pico-8 play session: mixed d-pad (fixed 12-tick cycle), after a click and taps of 🅾, ❎, 🅾+❎, 🅾 in the second before t = 0

[t = 1 s] mixed d-pad (1.2s cycle ×~1): → ← ↑ ↓ + 🅾/❎ taps, ~1s
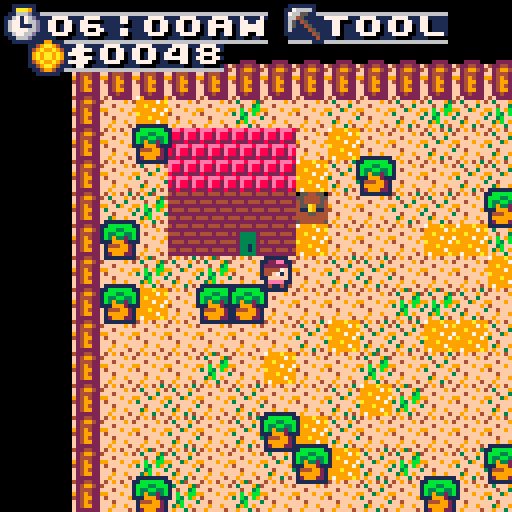
[t = 2 s] mixed d-pad (1.2s cycle ×~1): → ← ↑ ↓ + 🅾/❎ taps, ~2s
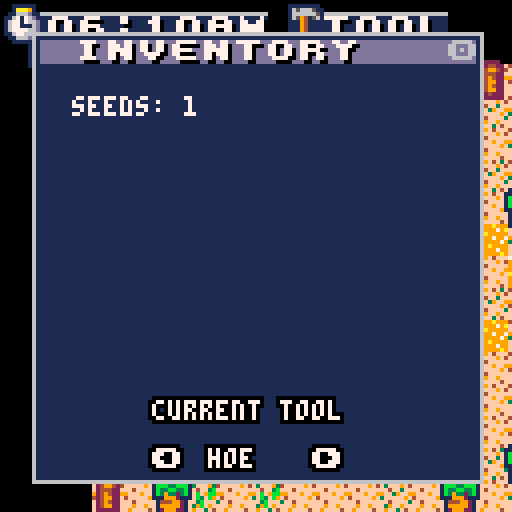
[t = 4 s] mixed d-pad (1.2s cycle ×~3): → ← ↑ ↓ + 🅾/❎ taps, ~4s
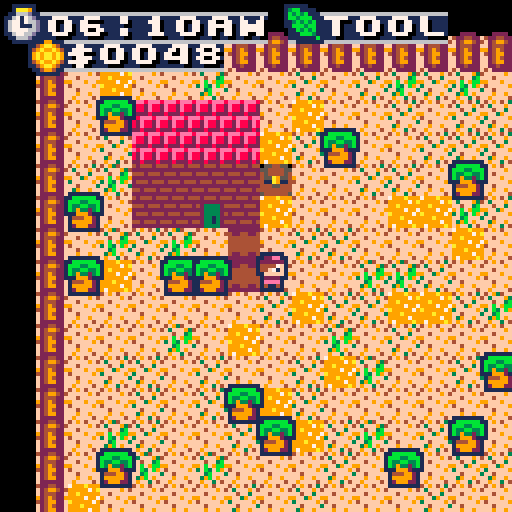
[t = 6 s] mixed d-pad (1.2s cycle ×~5): → ← ↑ ↓ + 🅾/❎ taps, ~6s
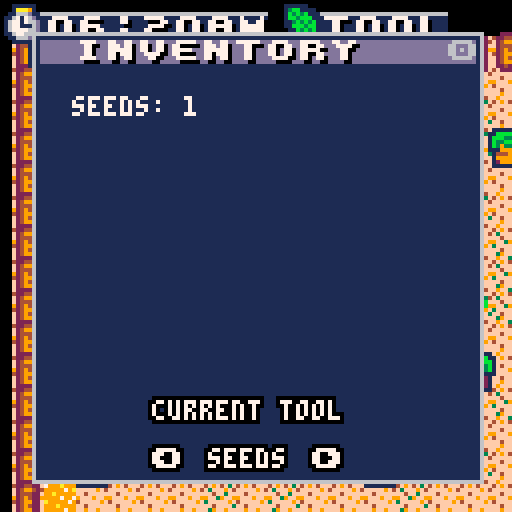
[t = 8 s] mixed d-pad (1.2s cycle ×~6): → ← ↑ ↓ + 🅾/❎ taps, ~8s
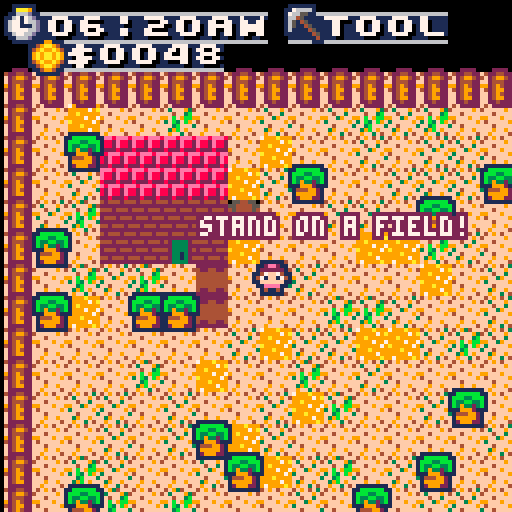

pico-8 cartridge
version 29
__lua__
-- pico's farm
-- fuwaneko games

function _init()
	music(0)
	pal(0,128,1) -- force disrupt
	pal()
	camera(96*8,0)
	
	fading=0
	fadespeed=5
	
	--sprite consts
	dirt=14
	path=15
	sgrass=10
	lgrass=11
	tree=129
	field=154
	solid_dirt=13
	fence=147
	wood=32
	chicken=163
	money=48
	stone=114
	axe=27
	hoe=28
	seeds=107
	seedling=130
	sprout=156
	plant=158
	rent=200
	days_to_rent=7
	gold=50
	
	--int consts
	sx=5 --start x
	sy=6 --start y
	t=0 --tick
	fr=8 --animation speed
	mw=63 --map width
	mh=31 --map height
	tree_flag=1 --flag for tree
	stone_flag=2 --flag for stone
	sell_spot=3 --flag for shipping
	craft_spot=4 --flag for crafting
	growth_time=600
	
	--anim consts
	idled={184,185}
	idler={186,187}
	idlel={188,189}
	idleu={190,191}
	walkd={176,177}
	walkr={178,179}
	walkl={180,181}
	walku={182,183}
	
	--misc consts
	h={-1,1,0,0}
	v={0,0,-1,1}
	walkdir={walkl,walkr,walku,walkd}
	idledir={idlel,idler,idleu,idled}
	mapobj={}
	mobs={}
	fields={}
	blips={}
	inventory={}
	tools={
								{name="scythe",sp=axe,use=tool_harvest},
								{name="hoe",sp=hoe,use=tool_plow},
								{name="seeds",sp=seeds,use=tool_seeds}
							}
	current_tool=1
	titleobj={}
	fade={[0]=0,17,18,19,20,16,22,6,24,25,9,27,28,29,29,31,0,0,16,17,16,16,5,0,2,4,0,3,1,18,2,4}
	--vars
	cx=0 --camera x
	cy=0 --camera y
	hours=6
	minutes=0
	am_pm="am"
	day=1
	menu_choice=1
	main_menu = {
														{"start",start_game},
														{"instructions",instructions},
														{"credits",credits}
													}
	
	setup_asciitables()
	init_player()
	init_map()
	init_title()
	
	instruct = {
												{"welcome!","grow crops to sell off and:make rent each week!:it'll increase over time:& with each thing you build:how long can you last?"},
												{"tools","scythe - harvest crops:hoe - plow fields:seeds - plant 'em: :stand in front of:the box by your house:to sell crops!"},
												{"controls","⬅️➡️⬆️⬇️ movement:❎ use tool:🅾️ open/close inventory"}
												}
	current_instruct=1
	
	shop={
						{"seeds - $2",plant,2,"gold","seeds",1},
						{"fence - 5 wood",fence,5,"wood","fences",1},
						{"path - 4 for $1",path,1,"gold","paths",4}
						}
	current_shop=1
	
	profits=0
	
	_drw=draw_title
	_upd=update_title
end

function _draw()
	_drw()
	draw_debug()
end

function _update()
	t+=1
	_upd()
end

function init_player()
	plyr={}
	plyr.x=sx*8
	plyr.y=sy*8
	plyr.mx=sx
	plyr.my=sy
	plyr.anim=idled
	plyr.dir=3
	plyr.spr=plyr.anim[1]
end

function init_map()
	mapweights={dirt,dirt,dirt,dirt,dirt,dirt,dirt,dirt,sgrass,sgrass,sgrass,sgrass,lgrass,lgrass,path,tree}
	
	for x=0,mw do
		for y=0,mh do
			if x==0 or x==mw or y==0 or y==mh then
				add_mob(fence,x,y,2)
				mset(x,y,solid_dirt)
			else
				tile=rnd_array(mapweights)
				if tile!=dirt and tile!=tree and mget(x,y)==dirt then
					if tile==path then
						mset(x,y,path)
					else
						add_obj(tile,x,y)
					end
				end
				if tile==tree and mget(x,y)==dirt then
					add_mob(tile,x,y,1)
					mset(x,y,tree)
				end
			end
		end
	end
end

function draw_debug()
	--printo(#fields,cx+64,cy+120,7,2)
end

function init_title()
	
	
	for i=96,127 do
		for j=0,31 do
			_t=mget(i,j)
			
			save_tile=false
			outline=0
			
			if _t==sgrass or _t==lgrass then
				mset(i,j,dirt)
				save_tile=true
			end
			if _t==tree or _t==chicken or _t==174 then
				mset(i,j,dirt)
				save_tile=true
				outline=1
			end
			if _t==fence then
				mset(i,j,dirt)
				save_tile=true
				outline=2
			end
			if _t==sprout or _t==plant then
				mset(i,j,field)
				save_tile=true
				outline=3
			end
			
			if save_tile then
				tile={}
				tile.sp=_t
				tile.x=i
				tile.y=j
				tile.o=outline
				add(titleobj,tile)
			end
		end
	end
end

function start_game()
	_upd=update_fade
	_drw=draw_fade
	next_upd=update_newday
	next_drw=draw_newday
	music(8)
	--add_inventory("seeds",20)
	--add_tool("destroy",72,tool_destroy)
end

function instructions()
	_drw=draw_instructions
	_upd=update_instructions
end

function draw_instructions()
	map()
	scroll_tile(139)
	_tx=split(instruct[current_instruct][2],":")
	bigwin(instruct[current_instruct][1],96*8+8,8,112,112,1,6,13)
	for i=0,#_tx-1 do
		print(_tx[i+1],96*8+12,24+i*12,7)
	end
	
	printo(current_instruct.."/"..#instruct,96*8+12,112,7,0)
	if current_instruct==1 then
		ntx="next ➡️ - 🅾️ close"
	else
		if current_instruct==#instruct then
			ntx="⬅️ prev"
		else
			ntx="⬅️ prev - next ➡️"
		end
	end
	printo(ntx,96*8+36,112,7,0)
end

function update_instructions()
	if btnp(🅾️) then
		_upd=update_title
		_drw=draw_title
	end
	if btnp(⬅️) then
		current_instruct-=1
	end
	if btnp(➡️) then
		current_instruct+=1
	end
	current_instruct=mid(1,current_instruct,#instruct)
end

function credits()
	_upd=update_credits
	_drw=draw_credits
end

function draw_credits()
	map()
	scroll_tile(139)
	bigwin("credits",96*8+8,8,112,112,1,6,13)
	_tx=split("made by @fuwaneko games:for toyboxjam2020:thanks to-:@thattomhall:@dw817:zep:the pico-8 community",":")
	for i=0,#_tx-1 do
		print(_tx[i+1],96*8+12,24+i*12,7)
	end
	printo("close 🅾️",96*8+12,112,7,0)
end

function update_credits()
	if btnp(🅾️) then
		_upd=update_title
		_drw=draw_title
	end	
end
-->8
--draw

function draw_title()
	
	if fading==0 then
		cls()
		
		map()
		camera(96*8,0)
		--[[
		for _t in all(titleobj) do
			if _t.o!=0 then
				ospr(_t.sp,_t.x*8,_t.y*8,_t.o)
			else
				spr(_t.sp,_t.x*8,_t.y*8)
			end
		end
		]]--
	else
		fadeout()
	end
	
	scroll_tile(139)
	
	dsprintxy(" pico's ",96*8,8,7,1,1)
	dsprintxy("  farm  ",96*8,24,7,12,12)

	for i=1,#main_menu do
		if menu_choice == i then 
			cl=12
			off=12
		else
			cl=1
			off=0
		end
		
		mo=main_menu[i]
		sprintxy("                ",96*8,48+i*12,7,cl,cl)
		sprintxy(mo[1],96*8+off+2,48+i*12,7,cl,cl)
	end
	
	print("@fuwanekogames",96*8+4,120,7,2)
end

function draw_main()
	cls()
	map()
	
	for o in all(mapobj) do
		spr(o.kind,o.x*8,o.y*8)
	end
	
	for o in all(mobs) do
		ospr(o.kind,o.x*8,o.y*8,o.outline)
	end
	
	if #fields>0 then
		draw_fields()
	end
	
	player_anim()
	ospr(plyr.spr,plyr.x,plyr.y,1)
	
	draw_hud()
	
	cx=plyr.x-64
	cy=plyr.y-64
	
	for b in all(blips) do
		b.life-=1
		if b.life<=0 then
			del(blips,b)
		end
		
		b.y-=.5
		ospr(b.sp,cx+b.x-8,cy+b.y-1,b.c)
		printo(b.txt,cx+b.x,cy+b.y,7,b.c)
	end
	
	camera(cx,cy)
	
	if plyr.mx==7 and plyr.my==5 then
		if inventory.plant!=nil and inventory.plant>0 then
			gold+=inventory.plant*2
			profits+=inventory.plant*2
			sfx(4)
			add_blip("+"..inventory.plant*3,64,64,money,3)
			inventory.plant=0
		end
	end
end

function draw_fade()
	fadeout()
end

function draw_hud()
	if #tostr(hours)==1 then
		ht="0"..hours
	else
		ht=hours
	end
	if #tostr(minutes)==1 then
		mt="0"..minutes
	else
		mt=minutes
	end
	
	if gold<10 then
		gt=" $000"..gold
	else
		if gold<100 then
			gt=" $00"..gold
		else
			if gold<1000 then
				gt=" $0"..gold
			else
				if gold<10000 then
					gt=" $"..gold
				else
					gt=" $9999+"
				end
			end
		end
	end
	
	sprintxy(" "..ht..":"..mt..am_pm,cx+3,cy+3,7,6,1)
	ospr(160,cx+2,cy+2,1)
	sprintxy(gt,cx+8,cy+10,7,6,1)
	ospr(48,cx+8,cy+10,1)
	sprintxy(" tool",cx+72,cy+3,7,6,1)
	ospr(tools[current_tool].sp,cx+72,cy+2,1)
end

function draw_inventory()
	--[[
	draw_win(cx+8,cy+8,112,112,1,6)
	sprintxy(" inventory   ",cx+9,cy+9,7,1,13)
	print("🅾️",cx+112,cy+10,6)
	]]--
	bigwin("inventory",8,8,112,112,1,6,13)
	_in=0
	for i,j in pairs(inventory) do
		_in+=1
		print(i..": "..j,cx+18,cy+12+(12*_in),7)
	end
	
	draw_toolwheel()
end

function draw_toolwheel()
	printo("current tool",cx+38,cy+100,7,0)
	printo("⬅️",cx+38,cy+112,7,0)
	printo("➡️",cx+78,cy+112,7,0)
	printo(tools[current_tool].name,cx+52,cy+112,7,0)
end

function draw_fields()
	for fi in all(fields) do
		_sx=fi.x*8
		_sy=fi.y*8-4
		st=fi.stage
		
		if st==1 then
			ospr(seedling,_sx,_sy,3)
		end
		if st==2 then
			ospr(sprout,_sx,_sy,3)
		end
		if st==3 then
			ospr(plant,_sx,_sy,3)
		end
		
	end
end

function draw_newday()
	cls()
	camera(0,0)
	daytx="day "..day
	dsprintxy("        ",0,18,7,6,1)
	dsprintxy(daytx,64-(#daytx*8),18,7,6,1)
	printc("rent of "..rent.." due in "..days_to_rent.." days",96,7)
	printc("❎ to continue",112,7)
	draw_shop(0,36)
end

function draw_shop(_x,_y)
	sprintxy("                ",_x,_y,7,6,1)
	sprintxy("shop",_x+48,_y,7,6,1)
	item=shop[current_shop]
	spr(item[2],_x+60,_y+12)
	printc(item[1],_y+24,7)
	printc("⬅️ prev ➡️ next 🅾️ buy",_y+36,7)
	printc("you have $"..gold,_y+48,7)
end

function draw_gameover()
	cls()
	camera(0,0)
	dsprintxy("        ",0,18,7,6,2)
	dsprintxy("gameover",0,18,7,6,2)
	printc("you made it "..day.." days",52,7)
	printc("and made $"..profits,64,7)
	printc("❎ play again?",82,7)
end

function update_gameover()
	if btnp(❎) then
		run()
	end
end
-->8
--update

function update_title()
	if btnp(🅾️) then
		main_menu[menu_choice][2]()
	end
	if btnp(⬆️) then
		menu_choice-=1
	end
	if btnp(⬇️) then
		menu_choice+=1
	end
	menu_choice=mid(1,menu_choice,#main_menu)
end

function update_main()
	
	handle_input()
	handle_time()
	if #fields>0 then
		update_fields()
	end
	
end

function handle_input()
	
	dx=0
	dy=0
	for i=0,3 do
		if btnp(i) then
			dx=h[i+1]
			dy=v[i+1]
		end
	end
	
	if not solid((plyr.mx+dx)*8,(plyr.my+dy)*8,0) then
		plyr.mx+=dx
		plyr.my+=dy
	else 
		if solid((plyr.mx+dx)*8,(plyr.my+dy)*8,tree_flag) then
			amt=1+flr(rnd(4))
			add_inventory("wood",amt)
			mset(plyr.mx+dx,plyr.my+dy,dirt)
			for m in all(mobs) do
				if (m.x==plyr.mx+dx) and (m.y==plyr.my+dy) then
					del(mobs,m)
				end
			end
			add_blip("+"..amt,64,64,wood,3)
			plyr.mx+=dx
			plyr.my+=dy
		end
	end
	
	plyr.mx=mid(0,plyr.mx,mw)
	plyr.my=mid(0,plyr.my,mh)
	
	if plyr.x!=plyr.mx*8 then
		plyr.x=lerp(plyr.x,plyr.mx*8,.5)
	end
	if plyr.y!=plyr.my*8 then
		plyr.y=lerp(plyr.y,plyr.my*8,.5)
	end
	
	if btnp(🅾️) then
		_upd=update_inventory
		_drw=draw_inventory
	end
	
	if btnp(❎) then
		handle_tools()
	end

end

function update_inventory()
	if btnp(🅾️) then
		_upd=update_main
		_drw=draw_main
	end
	
	if btnp(⬅️) then
		sfx(0)
		current_tool-=1
		if current_tool<1 then current_tool=#tools end
	end
	if btnp(➡️) then
		sfx(0)
		current_tool+=1
		if current_tool>#tools then current_tool=1 end
	end
end

function handle_tools()
	_t=tools[current_tool]
	if _t.use!= nil then
		_t.use()
	end
end

function update_fields()
	for f in all(fields) do
		if f.stage!=0 then
			f.time+=1
			if f.time>=growth_time and f.stage<3 then
				f.stage+=1
				f.time=0
			end
		end
	end
end

function handle_time()
	if t%30==1 then
		minutes+=10
		if minutes>=60 then
			hours+=1
			if hours>12 then
				if am_pm=="am" then
					am_pm="pm"
				else
					am_pm="am"
				end
				hours=1
			end
			minutes=0
		end
	end
	
	if am_pm=="pm" then
		fading=max(0,(hours-4)*5)
		fadeout()
	end
	
	tt=hours..":"..minutes..am_pm
	if tt=="11:0pm" then
		_upd=update_fade
		_drw=draw_fade
		next_upd=update_newday
		next_drw=draw_newday
		hours=6
		minutes=0
		am_pm="am"
		day+=1
		fading=0
		
		plyr.mx=sx
		plyr.my=sy
		
		days_to_rent-=1
		if days_to_rent==0 then
			gold-=rent
			if gold<0 then
				_upd=update_gameover
				_drw=draw_gameover
			else
				add_blip("-"..rent,64,64,money,2)
			end
			
			rent=200+(#fields*2)+day*2
			days_to_rent=7
		end
	end
end

function update_fade()
	if fading<0 then
		_upd=next_upd
		_drw=next_drw
		fading=0
	end
end

function update_newday()
	handle_shop()
	if btnp(❎) then
		_upd=update_main
		_drw=draw_main
		
		check_tools()
	end
end

function handle_shop()
	if btnp(⬅️) then
		current_shop-=1
	end
	if btnp(➡️) then
		current_shop+=1
	end
	
	current_shop=mid(1,current_shop,#shop)
	
	if btnp(🅾️) then
		item=shop[current_shop]
		cost_amt=item[3]
		cost_typ=item[4]
		
		if cost_typ!="gold" then
			if inventory[cost_typ]!=nil and inventory[cost_typ]>cost_amt then
				inventory[cost_typ]-=cost_amt
				add_inventory(item[5],item[6])
			end
		else
			if gold>=cost_amt then
				gold-=cost_amt
				add_inventory(item[5],item[6])
			end
		end
	end
end

function check_tools()
	if inventory["fences"]!=nil then
		has_tool=false
		for i=1,#tools do
			_tool=tools[i]
			if _tool.name=="fence" then
				has_tool=true
			end
		end
		
		if not has_tool then
			add_tool("fence",fence,tool_fence)
		end
	end
	
	if inventory["paths"]!=nil then
		has_tool=false
		for i=1,#tools do
			_tool=tools[i]
			if _tool.name=="path" then
				has_tool=true
			end
		end
		
		if not has_tool then
			add_tool("path",path,tool_path)
		end
	end
end
-->8
-- support library
-------------------------------
-- scroll tile
-- see that water tile?
-- this scrolls it down by 1
function scroll_tile(_tile)
 local temp
 local sheetwidth=64 -- bytes
 local spritestart=0 -- starts at mem address 0x0000
 local spritewide=4 -- 8 pixels=four bytes
 local spritehigh=sheetwidth*8 -- how far to jump down
 local startcol=_tile%16
 local startrow=flr(_tile/16)
 
 if (_tile>255) return
 -- save bottom row of sprite
 temp=peek4(spritestart+(startrow*sheetwidth*8)+(7*sheetwidth)+startcol*spritewide) -- 7th row
 for i=6,0,-1 do
  poke4(spritestart+(startrow*sheetwidth*8)+((i+1)*sheetwidth)+startcol*spritewide,peek4(spritestart+(startrow*sheetwidth*8)+(i*sheetwidth)+startcol*spritewide)) 
 end
 --now put bottom row on top!
 poke4(spritestart+(startrow*sheetwidth*8)+startcol*spritewide,temp) 
end 

-------------------------------
-- print string s at x y with
-- color c and outline optional
function print6(_s,_x,_y,_c,_o)
end
-------------------------------
-- collision detection function;
-- returns true if two boxes overlap, false if they don't;
-- x1,y1 are the top-left coords of the first box, while w1,h1 are its width and height;
-- x2,y2,w2 & h2 are the same, but for the second box.
function checkcollision(x1,y1,w1,h1, x2,y2,w2,h2)
  return x1 < x2+w2 and
         x2 < x1+w1 and
         y1 < y2+h2 and
         y2 < y1+h1
end

-------------------------------
function printc(_str,_y,_c)
 where=center_x(_str)
 if (where<0) where=0
 print(_str,where,_y,_c)
end
-------------------------------
-- centered and outlined
function printco(_str,_y,_c,_co)
 where=center_x(_str)
 if (where<0) where=0
 printo(_str,where,_y,_c,_co)
end

-------------------------------
function printo(str, x, y, c0, c1)
for xx = -1, 1 do
 for yy = -1, 1 do
 print(str, x+xx, y+yy, c1)
 end
end
print(str,x,y,c0)
end
-------------------------------
-- string width with glyphs
function strwidth(str)
 local px=0
 for i=1,#str do
  px+=(ord(str,i)<128 and 4 or 8)
 end
 --remove px after last char
 return px-1
end
-------------------------------
-- get centered on screen width
function center_x(str)
 return 64 - strwidth(str)/2
end

-------------------------------
-- sprite print
-- _c = letter color
-- _c2 = line color
-- _c3 = background color of font
-- collapse all these sprite
-- printing routines into one
-- function if you want!
function sprint(_str,_x,_y,_c,_c2,_c3)
 local i, num
 palt(0,false) -- make sure black is solid
 if (_c != nil) pal(7,_c) -- instead of white, draw this
 if (_c2 != nil) pal(6,_c2) -- instead of light gray, draw this
 if (_c3 != nil) pal(5,_c3) -- instead of dark gray, draw this
 -- make color 5 and 6 transparent for font plus shadow on screen
  
 for i=1,#_str do
  num=asc(sub(_str,i,i))+160
  spr(num,(_x+i-1)*8,_y*8)
 end
 pal()
end
-------------------------------
-- sprite print centered on x
function sprintc(_str,_y,_c,_c2,_c3)
 local i, num
 _x=63-(flr(#_str*8)/2)
 palt(0,false) -- make sure black is solid
 if (_c != nil) pal(7,_c) -- instead of white, draw this
 if (_c2 != nil) pal(6,_c2) -- instead of light gray, draw this
 if (_c3 != nil) pal(5,_c3) -- instead of dark gray, draw this
 -- make color 5 and 6 transparent for font plus shadow on screen
  
 for i=1,#_str do
  num=asc(sub(_str,i,i))+160
  spr(num,_x+(i-1)*8,_y*8)
 end
 pal()
end
-------------------------------
-- sprite print at x,y pixel coords
function sprintxy(_str,_x,_y,_c,_c2,_c3)
 local i, num
 palt(0,false) -- make sure black is solid
 if (_c != nil) pal(7,_c) -- instead of white, draw this
 if (_c2 != nil) pal(6,_c2) -- instead of light gray, draw this
 if (_c3 != nil) pal(5,_c3) -- instead of dark gray, draw this
 -- make color 5 and 6 transparent for font plus shadow on screen
  
 for i=1,#_str do
  num=asc(sub(_str,i,i))+160
  spr(num,_x+(i-1)*8,_y)
 end
 pal()
end
-------------------------------
-- double-sized sprite print at x,y pixel coords
function dsprintxy(_str,_x,_y,_c,_c2,_c3)
 local i, num,sx,sy
 palt(0,false) -- make sure black is solid
 if (_c != nil) pal(7,_c) -- instead of white, draw this
 if (_c2 != nil) pal(6,_c2) -- instead of light gray, draw this
 if (_c3 != nil) pal(5,_c3) -- instead of dark gray, draw this
 -- make color 5 and 6 transparent for font plus shadow on screen
 -- (btw you can use this technique
 -- just to draw sprites bigger)
 for i=1,#_str do
  num=asc(sub(_str,i,i))+160
  sy=flr(num/16)*8
  sx=(num%16)*8
  sspr(sx,sy,8,8,_x+(i-1)*16,_y,16,16)
 end
 pal()
end
-------------------------------
function draw_rwin(_x,_y,_w,_h,_c1,_c2)
 -- would check screen bounds but may want to scroll window on?
 if (_w<12 or _h<12) return(false) -- min size
 -- okay draw inside
 rectfill(_x+3,_y+1,_x+_w-3,_y+_h-1,_c1) -- x big middle bit
 line(_x+2,_y+3,_x+2,_y+_h-3,_c1) -- x left edge taller
 line(_x+1,_y+5,_x+1,_y+_h-5,_c1) -- x left edge shorter
 line(_x+_w-2,_y+3,_x+_w-2,_y+_h-3,_c1) -- x right edge taller
 line(_x+_w-1,_y+5,_x+_w-1,_y+_h-5,_c1) -- x right edge shorter
 --now the border left side
 line(_x,_y+5,_x,_y+_h-5,_c2) -- x longest leftmost edge
 line(_x+1,_y+3,_x+1,_y+4,_c2) -- x 2 left top
 line(_x+1,_y+_h-4,_x+1,_y+_h-3,_c2) -- x 2 left btm
 pset(_x+2,_y+2,_c2)  -- x 1 top dot
 pset(_x+2,_y+_h-2,_c2)  -- x 1 btm dot
 line(_x+3,_y+1,_x+4,_y+1,_c2)  -- x 2 top curve
 line(_x+3,_y+_h-1,_x+4,_y+_h-1,_c2)  -- x 2 btm curve
 --now the border right side
 line(_x+_w,_y+5,_x+_w,_y+_h-5,_c2) -- x longest leftmost edge
 line(_x+_w-1,_y+3,_x+_w-1,_y+4,_c2) -- x 2 left top
 line(_x+_w-1,_y+_h-4,_x+_w-1,_y+_h-3,_c2) -- x 2 left btm
 pset(_x+_w-2,_y+2,_c2)  -- x 1 top dot
 pset(_x+_w-2,_y+_h-2,_c2)  -- x 1 btm dot
 line(_x+_w-3,_y+1,_x+_w-4,_y+1,_c2)  -- x 2 top curve
 line(_x+_w-3,_y+_h-1,_x+_w-4,_y+_h-1,_c2)  -- x 2 btm curve
 -- top and bottom!
 line(_x+5,_y,_x+_w-5,_y,_c2) -- x top
 line(_x+5,_y+_h,_x+_w-5,_y+_h,_c2) -- x bottom
end
-------------------------------
-- draw simple rectangular window
-- with a frame
function draw_win(_x,_y,_w,_h,_c1,_c2)
 rectfill(_x,_y,_x+_w,_y+_h,_c1)
 rect(_x,_y,_x+_w,_y+_h,_c2)
end
------------------------------
--map collide by enargy
function solid(x,y,flag)
 local tx = flr(x/8)
 local ty = flr(y/8)
 tileid = mget(tx,ty)
 return fget(tileid,flag)
end
------------------------------
--outlined sprite
function ospr(sp,x,y,c)
	for k=1,15 do
		pal(k,c)
	end
	for i=x-1,x+1 do
		for j=y-1,y+1 do
			spr(sp,i,j)
		end
	end
	pal()
	spr(sp,x,y)
end	
------------------------------
--animate
function anim(tb)
	return tb[flr(t/fr)%#tb+1]
end
----------------------------
-- sets up ascii tables
-- by yellow afterlife
-- https://www.lexaloffle.com/bbs/?tid=2420
-- btw after ` not sure if 
-- accurate
function setup_asciitables()
 chars=" !\"#$%&'()*+,-./0123456789:;<=>?@abcdefghijklmnopqrstuvwxyz[\\]^_`|██▒🐱⬇️░✽●♥☉웃⌂⬅️🅾️😐♪🅾️◆…➡️★⧗⬆️ˇ∧❎▤▥~"
 -- '
 s2c={}
 c2s={}
 for i=1,#chars do
  c=i+31
  s=sub(chars,i,i)
  c2s[c]=s
  s2c[s]=c
 end
end
---------------------------
function asc(_chr)
 return s2c[_chr]
end
---------------------------
function chr(_ascii)
 return c2s[_ascii]
end
---------------------------
--fade
-- function to fade screen
-- one cycle at a time
function fadeout()
local c,p=0,0
  fading+=1
  if fading%fadespeed==1 then
    fadestep()
    if fading==7*fadespeed+1 then
      cls()
      pal()
      fading=-1
    end
  end
end
-----------------------
--fade func
function fadestep()
	for i=0,15 do
	  c=peek(24336+i)
	  if (c>=128) c-=112
	  p=fade[c]
	  if (p>=16) p+=112
	  pal(i,p,1)
	end
end
-->8
--extras
function add_obj(kind,x,y)
	if kind!=field and kind!=nil then
		o={}
		o.kind=kind
		o.x=x
		o.y=y
		add(mapobj,o)
	else
	
	end
end

function add_mob(kind,x,y,outline)
	if kind!=nil and x!=plyr.mx*8 and y!=plyr.my*8 then
		o={}
		o.kind=kind
		o.x=x
		o.y=y
		o.outline=outline
		add(mobs,o)
	end
end

function rnd_array(tb)
	return tb[flr(rnd(#tb+1))]
end

function lerp(a,b,f)
	return a+f*(b-a)
end

function add_blip(txt,x,y,sp,c)
	bl={}
	bl.txt=txt
	bl.sp=sp
	bl.x=x
	bl.y=y
	bl.c=c
	bl.life=30
	
	add(blips,bl)
end

function add_inventory(item,amount)
	sfx(1)
	if inventory[item]==nil then
		inventory[item]=amount
	else
		inventory[item]+=amount
	end
end

function bigwin(_title,_x,_y,_w,_h,_c1,_c2,_c3) 
	draw_win(cx+_x,cy+_y,_w,_h,_c1,_c2)
	draw_win(cx+_x+1,cy+_y+1,_w-2,7,_c3,_c1)
	sprintxy(" ".._title,cx+_x+2,cy+_y+1,7,_c1,_c3)
	print("🅾️",cx+_w,cy+_y+2,_c2)
end

function add_tool(name,sp,use) 
	add(tools,{name=name,sp=sp,use=use})
end

function player_anim()
	--figure out player state
	plyr.anim=idledir[plyr.dir]
	for i=0,3 do
		if btn(i) then
			plyr.dir=i+1
			--plyr.anim=walkdir[i+1]
		end
	end
	plyr.spr=anim(plyr.anim)
end

-->8
---tool functions
function tool_plow()
	sfx(3)
	if mget(plyr.mx,plyr.my)==field then
		for f in all(fields) do
			if f.x==plyr.mx and f.y==plyr.my then
				if f.stage==3 then
					add_inventory("plant",3)
				else if f.stage>0 then
					add_inventory("seeds",1)
				end
				end
				
				del(fields,f)
				mset(plyr.mx,plyr.my,dirt)
			end	
		end		
	else
		mset(plyr.mx,plyr.my,field)
		
		for _o in all(mapobj) do
			if _o.x==plyr.mx and _o.y==plyr.my then
				del(mapobj,_o)
			end
		end
		
		nf={}
		nf.x=plyr.mx
		nf.y=plyr.my
		nf.stage=0
		nf.time=0
		
		add(fields,nf)
	end
end

function tool_seeds()
	if inventory.seeds!=nil and inventory.seeds>0 then
		on_field=false
		
		for f in all(fields) do
			if f.x==plyr.mx and f.y==plyr.my then
				on_field=true
				if f.stage==0 then
					f.stage=1
					inventory["seeds"]-=1
				else
					add_blip("no room!",64,64,0,2)
				end
			end
		end
		
		if on_field==false then
			add_blip("plow first!",64,64,28,2)
		end
	else
		add_blip("no seeds left!",64,64,0,2)
	end
end

function tool_harvest()
	on_field=false
	
	for f in all(fields) do
		if f.x==plyr.mx and f.y==plyr.my then
			on_field=true
			if f.stage==3 then
				add_inventory("plant",3)
				f.stage=0
				f.time=0
				add_blip("+3",64,64,plant,3)
			else
				add_blip("not ready!",64,64,0,2)
			end
		end
	end
	
	if on_field==false then
		add_blip("stand on a field!",50,64,0,2)
	end
end

function tool_path()
	if inventory["paths"]>0 then
		mset(plyr.mx,plyr.my,path)
		sfx(2)
	else
		add_blip("no paths left!",50,64,2)
	end
end

function tool_fence()
	if inventory["fences"]>0 then
		mset(plyr.mx,plyr.my,solid_dirt)
		add_mob(fence,plyr.mx,plyr.my,2)
		sfx(2)
	else
		add_blip("no fences left!",50,64,2)
	end
end

function tool_destroy()
	_d = plyr.dir
	_x=h[_d+1]
	_y=v[_d+1]
	for m in all(mobs) do
		if m.x==(plyr.mx+_x)*8 and m.y==(plyr.my+_y)*8 then
			del(mobs,m)
		end
	end
	mset(plyr.mx+_x,plyr.my+_y,dirt)
end
__gfx__
00000000424442444244424442444244424442446066606612222221feeeeee87bbbbbb30000004000000030000300000b0dd0304f9f4fff4f9f4fff7999a999
0000000022222222222222222222222222222222007777002d2222d2e8888882b3333331040000000300000003000030d3000b0dfffff9f4fffff9f49999979a
00000000444244424442544242333324428888246676d75022444422e8811882b33773310000040000000300000003b0000b0300ff4fffffff4fffff99a99999
00000000222222222222222222333322228888220077770024222242e8866882b3366531000400000003000000b00bb0b00300009fff9ff99fff9ff999997997
0000000024442444244425444233332442888824067d675624442442e8877282b3355131400000003000000030b30b003000dd0b4fffff9f4fffff9fa9999979
00000000222222222222222222331322228818220077770024222a92e8822182b33113310000000400000003003b00030b000003ff4fffffff4fffff999a9999
00000000442444244424442442331324428818246605550624424442e8888882b33333310400000003000000030b00000300b000ff9ff9ffff9ff9ff99999799
0000000022222222222222222233332222888822000000002422224282222222311111110000400000003000000030000dd030b0f9ffff4ff9ffff4f979999a9
333b333bb333b33b0000000005500550005070500500700000dddd00656565650d0aa000000aa000760000000766660006566650777777500007a90000000070
33b333b3bb333b33000000000765676005076005000760050dddddd0666666650df99f000df99f0006500000766550000666666576666650000a0000000006d6
3b333b333bb333b300000000076007605076660050766700dddddddd662226650de11e000de11e0700650000664500000659405676565650000aa90000006d60
b333b33333bb333b076007600765676050766605007676000555555066666665d55660070d66660200065006650450000009400076666650000a00000006d000
333b333bb33bb33307656760076007600766767007667670066666606655566509066602d5d6609200006560650045000009400076565650000a0000076d0000
33b333b33b33bb330760076000000000576676655761166506dd6c6066111665000cc092090cc00200000650600004500009400076565650007aa9007dd6d000
3b333b3333b33bb31765676100000000766767667610016606dd6c606611166500c11c0200c11c000000604500000045000940000766650000a00a006d06d000
b333b333b33b33bb1d211d2100000000565655656610016606dd6660cc444ccc044004400440044000060004000000040009400000555000009aa900076d0000
0bb3b3b030bbb0030150051001500510940000499999999994000049000099997667060000065000d777777dd55550000076dc0000999900000000000007d000
bb3b3b350bbb3300157556511575515194544449444444444444444400094444641605000065d650566666657665d650075555d0094444900000000000766d00
b3b33333bb3bbb305757651557576515945555490550055004555550009440006666666065616560566666657661656001c6dc109444444900000000076666d0
b3333335b3b3b33505766650057656509400004904500450045004500944000011111156006176d011111155766176d007cc6d50999aa9990000000000044000
0b4334503bbb3b3505666650056565509400004904500450045004509945400076d176d57661110076d176d57661110007cc6d50955aa5590007d00000094000
0009450033b3b355575665155516551594544449045004500454445094405400656165606161d650656165607661d65007cc6d509544444900766d0000094000
0009450003335550156551511155515194555549444444444455554494000544d650d65064616560d650d6507661656007cc6d5095444449076666d000094000
095454540033350301500510015005109400004999999999940000499400004900000000766176d000000000d55176d00066d500999999990004400000094000
000990000777770000077000007dd50000766500055445500000700006766650000700009999999975070560eee8eee84f9f4fff4f9f4fff4f9f4fff4f9f4fff
049aa94075666660007667000007500007666650554444550000770000565100007a90009004040556565650e882e882fffff9f4fffff9f4fffff9f4fffff9f4
49a99a940065d56000077000077665507666666545444454000076700067650007aaa9009444444505777500e882e882ff4fffffff4fffffff4fffffff4fffff
9a9aa9a900666660076666707766665576565565455a9554000077770067650007aaa9009000400576776660822282229fff9ff99fff9ff99fff9ff99fff9ff9
9a9aa9a900655d60765555677666666576666665411a911407007000006765000a9999009444444505766500e8eee8ee4fffff9f4fffff9f4fffff9f4fffff9f
49a99a940066666065000056766666657655656544455444766666670067650075565590955555555656565082e882e8ff4fffffff4fffffff4fffffff4fffff
049aa940006777775650056577666655766666654444444407666670006765000aaaa900000550007506056082e882e8ff9ff9ffff9ff9ffff9ff9ffff9ff9ff
004994000055555005677650077665506555555554444445007777000676665000000000050640050000000022822282f9ffff4ff9ffff4ff9ffff4ff9ffff4f
00000000000005d9007a4200000000000000000900009999900a000000000000000000000049400000040000a7a9999900076000000000000001000000000000
0e82e82000555d5507a9942000000000000909aa009999aa09000a900009000009009090049a94000049400004a994400007610000111000001c10000eeeee20
e788888205d6d5550a999940000000000000aaaa09a9aaaa00009000008aa800008aa80049a7a940049a9400097999400007610001ccc10001c7c1007262626c
e88888825d7ddd500a99994000000009090a9a9a099a9909a000000000a77a9009a77a009a777a9449a7a94009a99990707765071c777c1001c7c10015252520
0888882056dddd500a9999400000a09a00a9a9a999a997900090000009a77a0000a77a9049a7a940049a9400099a99407667665601ccc10001c7c10002e50000
0088820055ddd5500ae999400000099a09aa9a7799a970000a000000008aa800008aa800049a940000494000009994007676656500111000001c10005e200000
000820000555550007fe9420000099a70aa9a7779aa090000900000000009000090900900049400000040000000a900007655651000000000001000025200000
0000000000555000007942000009aa779aaa97779aa90000000000000000000000000000000400000000000007a9994000766510000000000000000000000000
000550000005500005677650000550000567765000ddd0000000000000033000060aa05065656565757575751111111111111111111111112888888212888821
00566500005666000567765000566500567777650d666d0003333330033bb33006aa00505dddddd66060606015555555555555555555555188eeee88288ee882
0567765066677760567777650567765067766776d67666d033bbbb3333b77b3306a00a506d5555d5575757571565505050505050505556518ea77ae888eaae88
5677776577777776567777655675576577655677d66666d03b7777b33b7777b30600aa505d5cc6d6060606061555550505050505050555518e7777e88ea77ae8
6777777677777777677557765675576556500565dd666d503b7777b33b7777b3060aa0506d5cc6d5757575751555505050505050505555518e7777e88ea77ae8
77777777666775577777777705677650050000500dddd50033bbbb3333b77b3306aa00505d5666d6606060601555550505050505050555518ea77ae888eaae88
56666665005677505666666500566500000000000055500003333330033bb33006a00a506dddddd55757575715655050505050505055565188eeee88288ee882
05555550000566000555555000055000000000000000000000000000000330000600aa5055555555060606061555555555555555555555512888888212888821
00aaaa000007000000dddd0000dddd000022220050222205bb0bb0bb0b0bb0b00000bbb000000000000990003bb1000000666000000770000076660000766600
0a999940000e00000d7cc7d00d7cc7d0552882550528825003abba30b3abba3b000b1b1ba000bbb000007900b3b3b10006000600007755000712826007282160
a979979400e88000d70cc07dd77cc77d22588522225885220bbbbbb00bbbbbb00a0bbbbbb00b1b1b009a9990bb3bbb1060700060077665500612825006282150
a71991740e111800d77cc77dd70cc07d271881722708807203baab3003baab30b00b3707b00bbbbb0979a99913b3b3b160000060775555550066550000665500
a9999994e8191880dccccccddccccccd2888888228888882b003300b00033000b00bbb00b00b370799a999790bbb3bb160000060775e275507d75d6007d75d60
a992299408111820dcc11ccddcc11ccd28881882288188820b3bb3b00b3bb3b0bb0bbbb0bb0bb3309997aa9901b3b3b106000600775227557d7dd5d67d7dd5d6
b30880d5008882000dccccd00dceecd0028888299288882000bbbb00b0bbbb0b0bb0bbbbbbb0bbbb0999a990001bbb3000666000777776557d7dd5d57d7dd5d5
ff0ee0660008200000dddd0000dddd0099222290092222990bb33bb000b33b0000bbbbb00bbbbbb0009a99000001110b00000000055555500665565006655650
08000080a00700b00056650000077000004aa4000077770000777700000000076776d7765000000000d7cd0009aaaa900000567700a7777d0007700000077000
0000000007a00bba056766500076650044a77a4407666670000666700000007676675665650000000d77ccd09a1aa1a9000567760a6666dd0076670000700700
00880800077bba7b5676666500766500aa7777aa71166117a0776657000007667667566566500000d777cccd9a5aa5a905677775a7777d5d0766667007000070
8008e808b0b7aab067666666007665004aa77aa4712662177a6666660000766676675665666500007777cccc9aaaaaa95677775076666d5d7666666770000007
008ee80000ba7ab0666666660076650004a77a40066116606d666666000766667667566566665000dcccdddd09affa900567777676666d5d0005500000077000
000888000b7b77ab56666665007665004a7aa7a405666650d05661150076666676675665666665000dccddd09a9aa9a95677766576666d5d0006600000700700
000000800ab0b7aa05666650076666504aa44aa4006116000006665007666666766756656666665000dcdd00a900009a6777655076666dd00006600007000070
08008000ab0000a00056650006555550aa0000aa0056650000665000766666666552155666666665000dd0009a9009a9776650006ddddd000006600070000007
b3b00b3b0bbbbbb00000000000000900aaaaaaaaaaaaaaaa994499444444444499999999555555555555555533333333666d6666dd5555ddcccccccc00088000
b039930bbbb33bbb0000000000009a90aaa999aaaaaa99aa944494444444444499444499555d55ddd55dd55d3b3333b36dd666d6d566665dcccccccc00800800
00999200b33bb33b0000000000000900aaaaaa9aaaaaaa9a444444444444444444444444dddddddddddddddd3333333366dd6d6656666665cccccccc08099080
00944200b393323b0000000000e00b00aa9aaa9a99aaaaaa1414141499449944991111995d55d555dd555d55333333336d66666656666665cccccccc80900908
0099920000999200000000000eae0300a9aaa9aaaa9aaaaa414141419444944494111149dddddddddddddddd3333333366666dd656666665cccccccc80900908
09999920044499200000000000e00300a9aaaaaaaaaaa9aa11111111444444449911119955dd5d55d555d55d333333336666d6665d6666d5cccccccc08099080
044499200999992000000b0000b00300aa99aaaaaa999aaa000000004444444444111144dddddddddddddddd3b3333b36dd666ddd5dddd5d1cc11cc100800800
029992200299922000b0030000300300aaaaaaaaaaaaaaaa000000004444444499111199555555555555555533333333d666666ddd5555dd1111111100088000
00000000002222200777000000044000000aa000007000000777700000bbbbbbbbbbbbbbbbbbbb002222222222222222000000000000000000000bbb00990000
2222222202944442067770000049940000a7aa0000700000070070000b333b333b333b3333b333b042244224422442240000000000000000000b3b3b00049000
44444444029999420677770000444200007aa90000700000070070000b34333433343334433343b04444444444444444000000000000000000bbb3bb09094090
44444444022222220677777000494200007aa9007770000077077000b3444444444444444444443b44444444444444220b00000000000000003b3b3094994949
222222220294949206777700004992000a7aaa907770000077077000b3344444444444444444433b4444444444444422b0b0bb00000000000bb3bbb099494490
222222220294949206777000004942000aaa99900000000000000000bb34444444444444444443bb444444444222444400b0b0b0000000000b3b3b0009949900
2442442402949492066600000049920000666d000000000000000000b3344224422442244224433b4224422442224224000b0000077707703bbb000000949000
22422424002222200000000000042200000000000000000000000000b3222222222222222222223b2222222222222222000b0000777777773300000000040000
00aaa900000ee0000000000000800000008000000000000000000000008008000000000000808000000000000fffff000fffff000fffff00002ee20000000000
00666d000eeaaee0000ee0000877000008770000008000000007000000088000000000000008800000000800f44444f0f44444f0f44444f002222220002ee200
067176d00eeaaee00eeaaee0a7170007a7170f0708770007000770700088e800080880800088e80008088000f4fff4f0f4fff4f0f4fff4f0047ff74002222220
6771766db0beeb0b0eeaaee0087777770877ff77a71777770004007708888e800088e80008888e800088e800f4f4f4f0f4f4f4f0f4f4f4f0471ff17404ffff40
6771116db3bbbb3b0bbeebb0077fff77077fff77087fff77009994400818818008888e800818888008888e80f4f444f0f4f444f0f4f444f00ffffff0471ff174
6777766d3bb1b1bb33bb1b1b077ff7700777f770077ff7700949994002888e8001888e100288888001888e80f4ff22f0f4ff1e10f4fff1e1002222000ffffff0
067766d03bbbbbbb33bbbbbb0077770000a7770000777a00099494400288888002888880022288800222888044422220444feee0444feeee00eeee0000eeee00
00666d000333333003333330000a0a0000000a00000a000009944400002228000022280000222200002222000422220004eeeee004eeeeee0040040000400400
0002ee2002ee20000022ee000022ee0000ee220000ee22000222200000022220002ee200000000000022ee000000000000ee2200000000000022220000000000
002222222222220002222220022222200222222002222220222222000022222202222220002ee200022222200022ee000222222000ee22000222222000222200
0447ff7447ff7440044447f0044447f00f7444400f7444404444444004444444047ff74002222220044447f0022222200f744440022222200444444002222220
0471ff1771ff1740044f71f0044f71f00f17f4400f17f440f4444f4004f4444f471ff174047ff740044f71f0044447f00f17f4400f7444404f4444f404444440
00ffffffffffff0000fffff000fffff00fffff000fffff00ffffff0000ffffff0ffffff0471ff17400fffff0044f71f00fffff000f17f4400ffffff04f4444f4
0022220000222200002222000022220000222200002222000022220000222200002222000ffffff00022220000fffff0002222000fffff00002222000ffffff0
00eee400004eee0000eee400004eee00004eee0000eee40004eeee0000eeee4000eeee0000eeee0000eeee0000eeee0000eeee0000eeee0000eeee0000eeee00
00400000000004000040000000000400000004000040000000000400004000000040040000400400004004000040040000400400004004000040040000400400
66666666666666666666666666666666666666666666666666666666666666666666666666666666666666666666666666666666666666666666666666666666
55555555555775555775775557757755555775555775577557777555555775555557755555577555775557755557755555555555555555555555555555555775
55555555555770555770770577777775557777755770770057777055555770555577005555557755577577005557705555555555555555555555555555557700
55555555555770555500500557707700577770005507700555770775555500555577055555557705777777755777777555555555577777755555555555577005
55555555555500555555555577777775550777755577077557707700555555555577055555557705577077005557700055775555550000005555555555770055
55555555555775555555555557707700577777005770077057707705555555555557755555577005770057755557705555770555555555555577555557700555
55555555555500555555555555005005550770055500550055775775555555555555005555550055500555005555005557700555555555555577055555005555
66666666666666666666666666666666666666666666666666666666666666666666666666666666666666666666666666666666666666666666666666666666
66666666666666666666666666666666666666666666666666666666666666666666666666666666666666666666666666666666666666666666666666666666
55777755555775555777775557777755555777755777777555777755577777755577775555777755555775555557755555557755555555555577555557777755
57700775557770555500077555000775557707705770000057700005550007705770077557700775555770555557705555577005557777555557755555000775
57705770555770555577770055577700577007705777775557777755555577005577770055777770555500555555005555770055555000055555775555577700
57705770555770555770000555550775577777705500077557700775555770055770077555500770555775555557755555577555557777555557700555550005
55777700557777555777777557777700550007705777770055777700555770555577770055777700555770555557705555557755555000055577005555577555
55500005555000055500000055000005555555005500000555500005555500555550000555500005555500555577005555555005555555555550055555550055
66666666666666666666666666666666666666666666666666666666666666666666666666666666666666666666666666666666666666666666666666666666
66666666666666666666666666666666666666666666666666666666666666666666666666666666666666666666666666666666666666666666666666666666
55777755557777555777775555777755577777555577777555777775557777555775577555777755555577755775577557755555575555755775577555777755
57700775577007755770077557700775577007755770000057700000577000055770577055577005555557705770770057705555577557705777577057700775
57707770577777705777770057705500577057705777775557777755577077755777777055577055555557705777700557705555577777705777777057705770
57705000577007705770077557705775577057705770000557700005577057705770077055577055577557705770775557705555577777705770777057705770
55777775577057705777770055777700577777005577777557705555557777005770577055777755557777005770577555777775577007705770577055777700
55500000550055005500000555500005550000055550000055005555555000055500550055500005555000055500550055500000550055005500550055500005
66666666666666666666666666666666666666666666666666666666666666666666666666666666666666666666666666666666666666666666666666666666
66666666666666666666666666666666666666666666666666666666666666666666666666666666666666666666666666666666666666666666666666666666
55777755557777555777775555777775577777755775577557755775577557755775577557755775577777755777775557755555577777555557755555555555
57700775577007755770077557700000555770005770577057705770577777705577770055777700550077005770000555775555550077055577775555555555
57777700577057705777770055777755555770555770577057705770577777705557700555577005555770055770555555577555555577055770077555555555
57700005577077005770077555500775555770555770077055777700577007705577775555577055557700555770555555557755555577055500550055555555
57705555557707755770577057777700555770555577770055577005570055705770077555577055577777755777775555555775577777055555555557777775
55005555555005005500550055000005555500555550000555550055550555505500550055550055550000005500000555555500550000055555555555000000
66666666666666666666666666666666666666666666666666666666666666666666666666666666666666666666666666666666666666666666666666666666
__gff__
0101010101000000000000000001000000000000000000000000000000000000000000000000000000000000000000000000000000000000000001010810010100000000000000000000000000000000000000000000000000000000000000000000000000000000000000000000000000000000000000000000000000000000
00030000000000000000000000000000000000000000000000000000000000000000000000000000000000000000000000000000000000000000000000000000000000000000000000000000000000000000000000000000000000000000000000000000000000000000000000000000000000000000000000000000000000d0
__map__
0e0e0e0e0e0e0e0e0e0e0e0e0e0e0e0e0e0e0e0e0e0e0e0e0e0e0e0e0e0e0e0e0e0e0e0e0e0e0e0e0e0e0e0e0e0e0e0e0e0e0e0e0e0e0e0e0e0e0e0e0e0e0e0000000000000000000000000000000000000000000000000000000000000000008b8b8b8b8b8b8b8b8b8b8b8b8b8b8b8b8b8b8b8b8b8b8b8b8b8b8b8b8b8b8b8b
0e0e0e0e0e0e0e0e0e0e0e0e0e0e0e0e0e0e0e0e0e0e0e0e0e0e0e0e0e0e0e0e0e0e0e0e0e0e0e0e0e0e0e0e0e0e0e0e0e0e0e0e0e0e0e0e0e0e0e0e0e0e0e0000000000000000000000000000000000000000000000000000000000000000008b8b8b8b8b8b8b8b8b8b8b8b8b8b8b8b8b8b8b8b8b8b8b8b8b8b8b8b8b8b8b8b
0e0e0e3b3b3b3b0e0e0e0e0e0e0e0e0e0e0e0e0e0e0e0e0e0e0e0e0e0e0e0e0e0e0e0e0e0e0e0e0e0e0e0e0e0e0e0e0e0e0e0e0e0e0e0e0e0e0e0e0e0e0e0e0000000000000000000000000000000000000000000000000000000000000000008b8b8b8b8b8b8b8b8b8b8b8b8b8b8b8b8b8b8b8b8b8b8b8b8b8b8b8b8b8b8b8b
0e0e0e3b3b3b3b0e0e0e0e0e0e0e0e0e0e0e0e0e0e0e0e0e0e0e0e0e0e0e0e0e0e0e0e0e0e0e0e0e0e0e0e0e0e0e0e0e0e0e0e0e0e0e0e0e0e0e0e0e0e0e0e0000000000000000000000000000000000000000000000000000000000000000008b8b8b8b8b8b8b8b8b8b8b8b8b8b8b8b8b8b8b8b8b8b8b8b8b8b8b8b8b8b8b8b
0e0e0e01010101350e0e0e0e0e0e0e0e0e0e0e0e0e0e0e0e0e0e0e0e0e0e0e0e0e0e0e0e0e0e0e0e0e0e0e0e0e0e0e0e0e0e0e0e0e0e0e0e0e0e0e0e0e0e0e0000000000000000000000000000000000000000000000000000000000000000008b8b8b8b8b8b8b8b8b8b8b8b8b8b8b8b8b8b8b8b8b8b8b8b8b8b8b8b8b8b8b8b
0e0e0e010103010e0e0e0e0e0e0e0e0e0e0e0e0e0e0e0e0e0e0e0e0e0e0e0e0e0e0e0e0e0e0e0e0e0e0e0e0e0e0e0e0e0e0e0e0e0e0e0e0e0e0e0e0e0e0e0e0000000000000000000000000000000000000000000000000000000000000000008b8b8b8b8b8b8b8b8b8b8b8b8b8b8b8b8b8b8b8b8b8b8b8b8b8b8b8b8b8b8b8b
0e0e0e0e0e0e0e0e0e0e0e0e0e0e0e0e0e0e0e0e0e0e0e0e0e0e0e0e0e0e0e0e0e0e0e0e0e0e0e0e0e0e0e0e0e0e0e0e0e0e0e0e0e0e0e0e0e0e0e0e0e0e0e0000000000000000000000000000000000000000000000000000000000000000008b8b8b8b8b8b8b8b8b8b8b8b8b8b8b8b8b8b8b8b8b8b8b8b8b8b8b8b8b8b8b8b
0e0e0e0e0e0e0e0e0e0e0e0e0e0e0e0e0e0e0e0e0e0e0e0e0e0e0e0e0e0e0e0e0e0e0e0e0e0e0e0e0e0e0e0e0e0e0e0e0e0e0e0e0e0e0e0e0e0e0e0e0e0e0e0000000000000000000000000000000000000000000000000000000000000000008b8b8b8b8b8b8b8b8b8b8b8b8b8b8b8b8b8b8b8b8b8b8b8b8b8b8b8b8b8b8b8b
0e0e0e0e0e0e0e0e0e0e0e0e0e0e0e0e0e0e0e0e0e0e0e0e0e0e0e0e0e0e0e0e0e0e0e0e0e0e0e0e0e0e0e0e0e0e0e0e0e0e0e0e0e0e0e0e0e0e0e0e0e0e0e0000000000000000000000000000000000000000000000000000000000000000008b8b8b8b8b8b8b8b8b8b8b8b8b8b8b8b8b8b8b8b8b8b8b8b8b8b8b8b8b8b8b8b
0e0e0e0e0e0e0e0e0e0e0e0e0e0e0e0e0e0e0e0e0e0e0e0e0e0e0e0e0e0e0e0e0e0e0e0e0e0e0e0e0e0e0e0e0e0e0e0e0e0e0e0e0e0e0e0e0e0e0e0e0e0e0e0000000000000000000000000000000000000000000000000000000000000000008b8b8b8b8b8b8b8b8b8b8b8b8b8b8b8b8b8b8b8b8b8b8b8b8b8b8b8b8b8b8b8b
0e0e0e0e0e0e0e0e0e0e0e0e0e0e0e0e0e0e0e0e0e0e0e0e0e0e0e0e0e0e0e0e0e0e0e0e0e0e0e0e0e0e0e0e0e0e0e0e0e0e0e0e0e0e0e0e0e0e0e0e0e0e0e0000000000000000000000000000000000000000000000000000000000000000008b8b8b8b8b8b8b8b8b8b8b8b8b8b8b8b8b8b8b8b8b8b8b8b8b8b8b8b8b8b8b8b
0e0e0e0e0e0e0e0e0e0e0e0e0e0e0e0e0e0e0e0e0e0e0e0e0e0e0e0e0e0e0e0e0e0e0e0e0e0e0e0e0e0e0e0e0e0e0e0e0e0e0e0e0e0e0e0e0e0e0e0e0e0e0e0000000000000000000000000000000000000000000000000000000000000000008b8b8b8b8b8b8b8b8b8b8b8b8b8b8b8b8b8b8b8b8b8b8b8b8b8b8b8b8b8b8b8b
0e0e0e0e0e0e0e0e0e0e0e0e0e0e0e0e0e0e0e0e0e0e0e0e0e0e0e0e0e0e0e0e0e0e0e0e0e0e0e0e0e0e0e0e0e0e0e0e0e0e0e0e0e0e0e0e0e0e0e0e0e0e0e0000000000000000000000000000000000000000000000000000000000000000008b8b8b8b8b8b8b8b8b8b8b8b8b8b8b8b8b8b8b8b8b8b8b8b8b8b8b8b8b8b8b8b
0e0e0e0e0e0e0e0e0e0e0e0e0e0e0e0e0e0e0e0e0e0e0e0e0e0e0e0e0e0e0e0e0e0e0e0e0e0e0e0e0e0e0e0e0e0e0e0e0e0e0e0e0e0e0e0e0e0e0e0e0e0e0e0000000000000000000000000000000000000000000000000000000000000000008b8b8b8b8b8b8b8b8b8b8b8b8b8b8b8b8b8b8b8b8b8b8b8b8b8b8b8b8b8b8b8b
0e0e0e0e0e0e0e0e0e0e0e0e0e0e0e0e0e0e0e0e0e0e0e0e0e0e0e0e0e0e0e0e0e0e0e0e0e0e0e0e0e0e0e0e0e0e0e0e0e0e0e0e0e0e0e0e0e0e0e0e0e0e0e0000000000000000000000000000000000000000000000000000000000000000008b8b8b8b8b8b8b8b8b8b8b8b8b8b8b8b8b8b8b8b8b8b8b8b8b8b8b8b8b8b8b8b
0e0e0e0e0e0e0e0e0e0e0e0e0e0e0e0e0e0e0e0e0e0e0e0e0e0e0e0e0e0e0e0e0e0e0e0e0e0e0e0e0e0e0e0e0e0e0e0e0e0e0e0e0e0e0e0e0e0e0e0e0e0e0e0000000000000000000000000000000000000000000000000000000000000000008b8b8b8b8b8b8b8b8b8b8b8b8b8b8b8b8b8b8b8b8b8b8b8b8b8b8b8b8b8b8b8b
0e0e0e0e0e0e0e0e0e0e0e0e0e0e0e0e0e0e0e0e0e0e0e0e0e0e0e0e0e0e0e0e0e0e0e0e0e0e0e0e0e0e0e0e0e0e0e0e0e0e0e0e0e0e0e0e0e0e0e0e0e0e0e0000000000000000000000000000000000000000000000000000000000000000008b8b8b8b8b8b8b8b8b8b8b8b8b8b8b8b8b8b8b8b8b8b8b8b8b8b8b8b8b8b8b8b
0e0e0e0e0e0e0e0e0e0e0e0e0e0e0e0e0e0e0e0e0e0e0e0e0e0e0e0e0e0e0e0e0e0e0e0e0e0e0e0e0e0e0e0e0e0e0e0e0e0e0e0e0e0e0e0e0e0e0e0e0e0e0e0000000000000000000000000000000000000000000000000000000000000000008b8b8b8b8b8b8b8b8b8b8b8b8b8b8b8b8b8b8b8b8b8b8b8b8b8b8b8b8b8b8b8b
0e0e0e0e0e0e0e0e0e0e0e0e0e0e0e0e0e0e0e0e0e0e0e0e0e0e0e0e0e0e0e0e0e0e0e0e0e0e0e0e0e0e0e0e0e0e0e0e0e0e0e0e0e0e0e0e0e0e0e0e0e0e0e0000000000000000000000000000000000000000000000000000000000000000008b8b8b8b8b8b8b8b8b8b8b8b8b8b8b8b8b8b8b8b8b8b8b8b8b8b8b8b8b8b8b8b
0e0e0e0e0e0e0e0e0e0e0e0e0e0e0e0e0e0e0e0e0e0e0e0e0e0e0e0e0e0e0e0e0e0e0e0e0e0e0e0e0e0e0e0e0e0e0e0e0e0e0e0e0e0e0e0e0e0e0e0e0e0e0e0000000000000000000000000000000000000000000000000000000000000000008b8b8b8b8b8b8b8b8b8b8b8b8b8b8b8b8b8b8b8b8b8b8b8b8b8b8b8b8b8b8b8b
0e0e0e0e0e0e0e0e0e0e0e0e0e0e0e0e0e0e0e0e0e0e0e0e0e0e0e0e0e0e0e0e0e0e0e0e0e0e0e0e0e0e0e0e0e0e0e0e0e0e0e0e0e0e0e0e0e0e0e0e0e0e0e0000000000000000000000000000000000000000000000000000000000000000008b8b8b8b8b8b8b8b8b8b8b8b8b8b8b8b8b8b8b8b8b8b8b8b8b8b8b8b8b8b8b8b
0e0e0e0e0e0e0e0e0e0e0e0e0e0e0e0e0e0e0e0e0e0e0e0e0e0e0e0e0e0e0e0e0e0e0e0e0e0e0e0e0e0e0e0e0e0e0e0e0e0e0e0e0e0e0e0e0e0e0e0e0e0e0e0000000000000000000000000000000000000000000000000000000000000000008b8b8b8b8b8b8b8b8b8b8b8b8b8b8b8b8b8b8b8b8b8b8b8b8b8b8b8b8b8b8b8b
0e0e0e0e0e0e0e0e0e0e0e0e0e0e0e0e0e0e0e0e0e0e0e0e0e0e0e0e0e0e0e0e0e0e0e0e0e0e0e0e0e0e0e0e0e0e0e0e0e0e0e0e0e0e0e0e0e0e0e0e0e0e0e0000000000000000000000000000000000000000000000000000000000000000008b8b8b8b8b8b8b8b8b8b8b8b8b8b8b8b8b8b8b8b8b8b8b8b8b8b8b8b8b8b8b8b
0e0e0e0e0e0e0e0e0e0e0e0e0e0e0e0e0e0e0e0e0e0e0e0e0e0e0e0e0e0e0e0e0e0e0e0e0e0e0e0e0e0e0e0e0e0e0e0e0e0e0e0e0e0e0e0e0e0e0e0e0e0e0e0000000000000000000000000000000000000000000000000000000000000000008b8b8b8b8b8b8b8b8b8b8b8b8b8b8b8b8b8b8b8b8b8b8b8b8b8b8b8b8b8b8b8b
0e0e0e0e0e0e0e0e0e0e0e0e0e0e0e0e0e0e0e0e0e0e0e0e0e0e0e0e0e0e0e0e0e0e0e0e0e0e0e0e0e0e0e0e0e0e0e0e0e0e0e0e0e0e0e0e0e0e0e0e0e0e0e0000000000000000000000000000000000000000000000000000000000000000008b8b8b8b8b8b8b8b8b8b8b8b8b8b8b8b8b8b8b8b8b8b8b8b8b8b8b8b8b8b8b8b
0e0e0e0e0e0e0e0e0e0e0e0e0e0e0e0e0e0e0e0e0e0e0e0e0e0e0e0e0e0e0e0e0e0e0e0e0e0e0e0e0e0e0e0e0e0e0e0e0e0e0e0e0e0e0e0e0e0e0e0e0e0e0e0000000000000000000000000000000000000000000000000000000000000000008b8b8b8b8b8b8b8b8b8b8b8b8b8b8b8b8b8b8b8b8b8b8b8b8b8b8b8b8b8b8b8b
0e0e0e0e0e0e0e0e0e0e0e0e0e0e0e0e0e0e0e0e0e0e0e0e0e0e0e0e0e0e0e0e0e0e0e0e0e0e0e0e0e0e0e0e0e0e0e0e0e0e0e0e0e0e0e0e0e0e0e0e0e0e0e0000000000000000000000000000000000000000000000000000000000000000008b8b8b8b8b8b8b8b8b8b8b8b8b8b8b8b8b8b8b8b8b8b8b8b8b8b8b8b8b8b8b8b
0e0e0e0e0e0e0e0e0e0e0e0e0e0e0e0e0e0e0e0e0e0e0e0e0e0e0e0e0e0e0e0e0e0e0e0e0e0e0e0e0e0e0e0e0e0e0e0e0e0e0e0e0e0e0e0e0e0e0e0e0e0e0e0000000000000000000000000000000000000000000000000000000000000000008b8b8b8b8b8b8b8b8b8b8b8b8b8b8b8b8b8b8b8b8b8b8b8b8b8b8b8b8b8b8b8b
0e0e0e0e0e0e0e0e0e0e0e0e0e0e0e0e0e0e0e0e0e0e0e0e0e0e0e0e0e0e0e0e0e0e0e0e0e0e0e0e0e0e0e0e0e0e0e0e0e0e0e0e0e0e0e0e0e0e0e0e0e0e0e0000000000000000000000000000000000000000000000000000000000000000008b8b8b8b8b8b8b8b8b8b8b8b8b8b8b8b8b8b8b8b8b8b8b8b8b8b8b8b8b8b8b8b
0e0e0e0e0e0e0e0e0e0e0e0e0e0e0e0e0e0e0e0e0e0e0e0e0e0e0e0e0e0e0e0e0e0e0e0e0e0e0e0e0e0e0e0e0e0e0e0e0e0e0e0e0e0e0e0e0e0e0e0e0e0e0e0000000000000000000000000000000000000000000000000000000000000000008b8b8b8b8b8b8b8b8b8b8b8b8b8b8b8b8b8b8b8b8b8b8b8b8b8b8b8b8b8b8b8b
0e0e0e0e0e0e0e0e0e0e0e0e0e0e0e0e0e0e0e0e0e0e0e0e0e0e0e0e0e0e0e0e0e0e0e0e0e0e0e0e0e0e0e0e0e0e0e0e0e0e0e0e0e0e0e0e0e0e0e0e0e0e0e0000000000000000000000000000000000000000000000000000000000000000008b8b8b8b8b8b8b8b8b8b8b8b8b8b8b8b8b8b8b8b8b8b8b8b8b8b8b8b8b8b8b8b
0e0e0e0e0e0e0e0e0e0e0e0e0e0e0e0e0e0e0e0e0e0e0e0e0e0e0e0e0e0e0e0e0e0e0e0e0e0e0e0e0e0e0e0e0e0e0e0e0e0e0e0e0e0e0e0e0e0e0e0e0e0e0e0000000000000000000000000000000000000000000000000000000000000000008b8b8b8b8b8b8b8b8b8b8b8b8b8b8b8b8b8b8b8b8b8b8b8b8b8b8b8b8b8b8b8b
